4-way image classification set "processed" from GitHub (Idinmaster/Brain-Tumor-Classification-); label vocabulary: glioma, meningioma, no tumor, pituitary tumor.

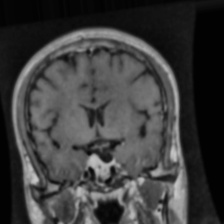
Label: pituitary tumor

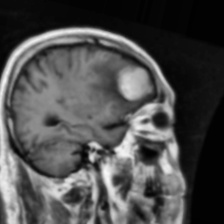
Label: meningioma

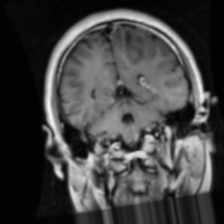
Label: glioma

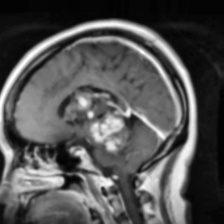
Label: glioma

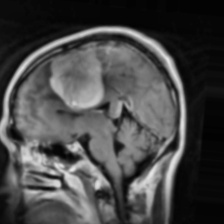
Label: meningioma

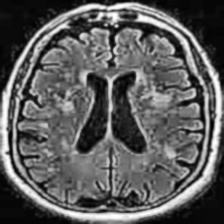
Label: no tumor
